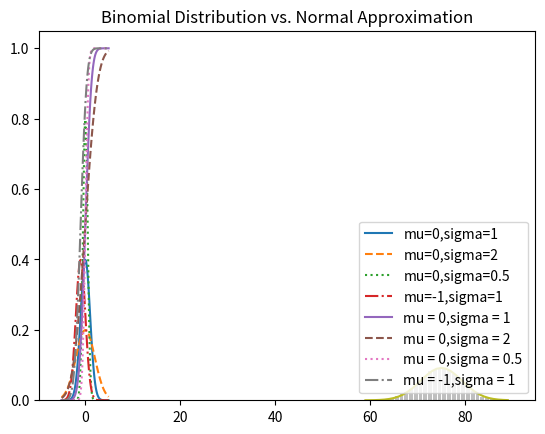

The script that saved this image:
import enum, random
import math
import matplotlib.pyplot as plt
from collections import Counter


# 条件概率
# 当事件E与事件F相互独立时，概率P(E, F) = P(E) * P(F)
# 如果两者不一定独立，那么将E关于F的概率记为P(E | F) = P(E,F) / P(F)，可以理解为已知F发生的情况下，E的概率
# 更常用的是 P(E,F) = P(E | F) * P(F)
# 当 E 与 F 相互独立时，P(E | F) = P(E)
# 下述例子是一个条件概率的例子：
# 该例子基于如下假设
# 1. 每个孩子是男孩还是女孩的概率是相同的
# 2. 老二的性别与老大的性别概率相互独立
# 问：事件 B “两个孩子都是女孩” 关于事件 G “老大是女孩” 的条件概率是多少？
# 回答：P(B | G) = P(B, G) / P(G) = P(B) / P(G) = 1/2


# 那么事件 B “两个孩子是女孩”关于 事件 L “至少一个孩子是女孩”的概率是多少？至少一个是女孩有几种可能性呢？ 男男，男女，女男，女女
# P(B | L) = P(B, L) / P(L) = P(B) / P(L) = 1/3
# 下面简单验证一下
class Kid(enum.Enum):
    BOY = 0
    GIRL = 1


# 随机生成孩子
def random_kid() -> Kid:
    return random.choice([Kid.BOY, Kid.GIRL])


both_girls = 0
older_girls = 0
either_girls = 0

random.seed(0)

for _ in range(1000):
    younger = random_kid()
    older = random_kid()
    if older == Kid.GIRL:
        older_girls += 1
    if older == Kid.GIRL and younger == Kid.GIRL:
        both_girls += 1
    if older == Kid.GIRL or younger == Kid.GIRL:
        either_girls += 1

print("P(both | older):", both_girls / older_girls)
print("P(both | either):", both_girls / either_girls)

# 贝叶斯定理
# 假如要计算事件 E 基于已发生的事件 F 的条件概率，但仅仅已知事件 F 基于已发生的事件 E 的条件概率。则有：
#                                   P(E|F) = P(E,F)/P(F) = P(F|E) * P(E) / P(F)
# 其中，P(F|E) 是 F 基于 E 的条件概率，P(E) 是 E 的概率，P(F) 是 F 的概率。
# 事件 F 可以分成一对互斥事件：F 与 E 同时发生，或 F 发生而 E 不发生。将 E 不发生记为 ¬E ，那么
#                                   P(F) = P(F, E) + P(F, ¬E)
# 所以：
#                                   P(E|F) = P(F|E) * P(E) / [P(F | E) * P(E) + P(F | ¬E) * P(¬E)]
# 这就是贝叶斯定理的常用表达式。
# 下面依据一个简单的例子来说明贝叶斯定理：
# 某疾病在人群中的发病率为 0.01%，针对该病的检测，正确率为 99%(意思为：“患病”测试时，表示患病，“无病”测试时，表示为无病)，也就是说，存在 1% 的误诊率。
# 那么当一个患者被检测结果为阳性时，代表了什么？
# 用 T 表示“测试结果为阳性”，用 D 表示患病。依据贝叶斯定理，测试结果为阳性时，患病的概率为：
#                                   P(D|T) = P(T|D) * P(D) / [P(T|D) * P(D) + P(T|¬D) * P(¬D)]
# 通俗解释来说，就是检测结果为阳性，且患病的概率为：患病且阳性的概率，除以患病且阳性的概率加上不患病且阳性的概率
# 编程为：
T = 0.99
D = 0.0001


# d 患病率，t 诊断正确率
def disease_rate(d, t: float) -> float:
    return (t * d) / ((t * d) + (1 - t) * (1 - d))


print(disease_rate(D, T))

# Google了一下，白癜风的误诊率约为 72%，而白癜风世界发病率为 0.5%，那么一个人被诊断为白癜风后，确实患有白癜风的概率为：
print("患白癜风概率为")
print(disease_rate(0.005, 1 - 0.72))


# 当然，这仅仅是概率

# 概率密度函数 Probability Density Function
# 当区间连续时，使用连续分布的概率密度函数来表示区间内某个值的概率，这个概率即为该区间内的概率密度函数的积分。
# 均匀分布的概率密度函数
def uniform_pdf(x: float) -> float:
    return 1 if 0 <= x < 1 else 0


# 累积分布函数 Cumulative Distribution Function
# CDF给出了一个随机变量小于或等于某个特定值的概率。
# 均匀分布的累积分布函数
def uniform_cdf(x: float) -> float:
    if x < 0:
        return 0
    elif x < 1:
        return x
    else:
        return 1


# 正态分布
# 钟形曲线分布（os：传说中的万物之理），仅由两个参数决定其形态：均值μ和标准差σ
# 均值表示曲线的中心位置，标准差表示曲线的宽度。
# 正态分布的概率密度函数

SQRT_TWO_PI = math.sqrt(2 * math.pi)


def normal_pdf(x: float, mu: float = 0, sigma: float = 1) -> float:
    return math.exp(-(x - mu) ** 2 / 2 / sigma ** 2) / (SQRT_TWO_PI * sigma)


# 多个正态分布的概率密度函数
xs = [x / 10.0 for x in range(-50, 50)]
plt.plot(xs, [normal_pdf(x, sigma=1) for x in xs], '-', label='mu=0,sigma=1')
plt.plot(xs, [normal_pdf(x, sigma=2) for x in xs], '--', label='mu=0,sigma=2')
plt.plot(xs, [normal_pdf(x, sigma=0.5) for x in xs], ':', label='mu=0,sigma=0.5')
plt.plot(xs, [normal_pdf(x, mu=-1) for x in xs], '-.', label='mu=-1,sigma=1')
plt.legend()
plt.title("Various Normal pdfs")

plt.show()


# 当 μ = 0 且 σ = 1 时，称为标准正态分布 standard normal distribution，如果Z是服从标准正态分布的随机变量，那么会有如下关系：
#                                   X = σX + μ
# 其中 X 是正态分布，但均值是 μ ，标准差是 σ。相反，如果 X 是有均值 μ 和标准差 σ 的正态随机变量，则：
#                                   Z = (X - μ) / σ
# 是标准正态分布的随机变量

# 正态分布的累积分布函数不能用"基本"的方式编写 <- 实际上就是不能用初等函数表示，俗称“积不出”。但可以用误差函数math.erf编写：
def normal_cdf(x: float, mu: float = 0, sigma: float = 1) -> float:
    return (1 + math.erf((x - mu) / math.sqrt(2) / sigma)) / 2


# 多个正态分布的累积分布函数
xs = [x / 10.0 for x in range(-50, 50)]
plt.plot(xs, [normal_cdf(x, sigma=1) for x in xs], '-', label="mu = 0,sigma = 1")
plt.plot(xs, [normal_cdf(x, sigma=2) for x in xs], '--', label='mu = 0,sigma = 2')
plt.plot(xs, [normal_cdf(x, sigma=0.5) for x in xs], ':', label='mu = 0,sigma = 0.5')
plt.plot(xs, [normal_cdf(x, mu=-1, sigma=1) for x in xs], '-.', label='mu = -1,sigma = 1')
plt.legend(loc=4)  # 底部右边
plt.title("Various Normal cdfs")
plt.show()


# 逆运算正态分布函数
# 通过逆运算来找到对应的特定概率的值，由于normal_cdf是连续的并且严格递增，所以可以使用二分查找来实现（突然想到这不就是传说中的查表法么）：
def inverse_normal_cdf(p: float, mu=0, sigma=1, tolerance: float = 0.00001) -> float:
    """使用二分查找来得到近似值"""
    mid_z = 0.0
    if mu != 0 or sigma != 1:
        return mu + sigma * inverse_normal_cdf(p, tolerance=tolerance)
    low_z = -10.0  # normal_cdf(-10) 非常接近 0
    hi_z = 10.0  # normal_cdf(10) 非常接近 1
    while hi_z - low_z > tolerance:
        mid_z = (low_z + hi_z) / 2
        mid_p = normal_cdf(mid_z)
        if mid_p < p:
            low_z = mid_z
        else:
            hi_z = mid_z
    return mid_z


# 中心极限定理 central limit theorem
# 中心极限定理表示，一个随机变量定义为大量独立同分布的随机变量的均值，它本身就是接近于正态分布的。
# 具体来说，如果x1,x2,...,xn是均值 μ，标准差 σ 的随机变量，那么当 n 很大时，有：
#                       (x1+...+xn)/n
# 近似正态分布，且均值为 μ ，标准差为 σ / √n 。等价于
#                       ((x1+...+xn)-μn)/σ√n
# 此结果近似于正态分布，且均值为 0 ，标准差为 1

# 下面通过一个小栗子来说明中心极限定理
# 以一个有 n 和 p 两个参数的二项式 binomial 随机变量为例。
# 二项式随机变量Binomial(n,p) 是 n 个独立伯努利(p) 随机变量的总和，每个伯努利随机变量等于 1 的概率为 p ，等于 0 的概率为 1-p：
def bernoulli_trial(p: float) -> int:
    """返回 1 的概率为 p ，返回 0 的概率为 1-p """
    return 1 if random.random() < p else 0


def binomial(n: int, p: float) -> int:
    """返回 n 个伯努利(p)试验结果的和"""
    return sum(bernoulli_trial(p) for _ in range(n))


# 伯努利随机变量的均值是p，标准差是√(p(1-p))，中心极限定理表明，当 n 变大时，二项式随机变量Binomial(n,p) 近似为正态分布的随机变量，
# 其中均值 μ = np ，标准差 σ = √(np(1-p))

def binomial_histogram(p: float, n: int, num_points: int) -> None:
    """在一个Binomial(n,p)分布中取点，并绘制直方图"""
    data = [binomial(n, p) for _ in range(num_points)]

    # 用条形图画出实际的二项式样本
    histogram = Counter(data)
    plt.bar([x - 0.4 for x in histogram.keys()],
            [v / num_points for v in histogram.values()],
            0.8,
            color='0.75')
    mu = p * n
    sigma = math.sqrt(n * p * (1 - p))
    # 用线型图画出正态近似
    xs = range(min(data), max(data))
    ys = [normal_cdf(i + 0.5, mu, sigma) - normal_cdf(i - 0.5, mu, sigma) for i in xs]
    plt.plot(xs, ys)
    plt.title("Binomial Distribution vs. Normal Approximation")
    plt.show()


binomial_histogram(0.75, 100, 10000)

# 这样近似的实际意义是，如果想知道掷一枚均匀的硬币100次，正面向上超过 60 次的概率，那么可以通过正态分布Normal(50,5)的随机变量大于60的概率来估计，
# 这比计算二项分布Binomial(100,0.5)的累积分布函数要简单。
# 当然实际应用中，统计软件可以替代这部分工作。
# scipy.stats包含大多数常见概率密度函数和累计分布函数
